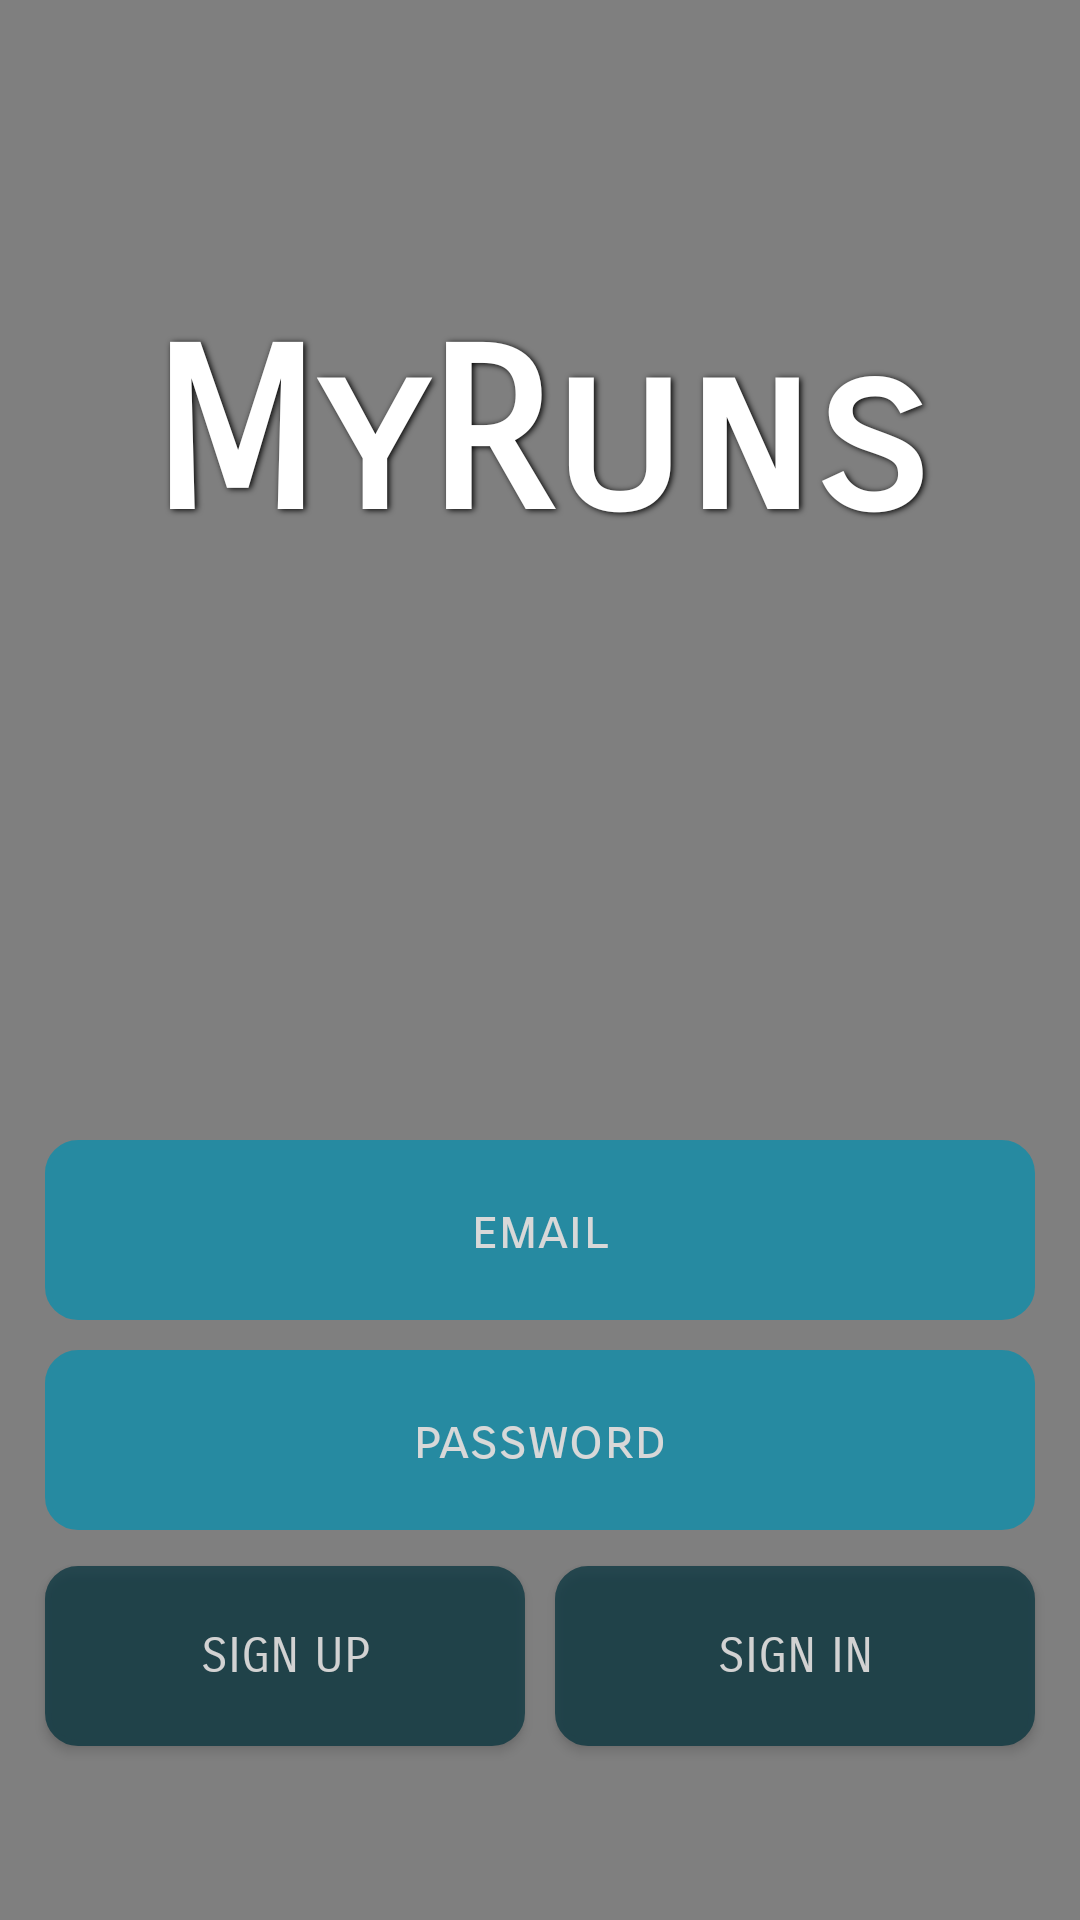

Android layout source for this screen:
<!-- AndroidManifest.xml: application theme None -->
<!-- res/layout/activity_login.xml -->
<?xml version="1.0" encoding="utf-8"?>
<androidx.constraintlayout.widget.ConstraintLayout xmlns:android="http://schemas.android.com/apk/res/android"
    xmlns:app="http://schemas.android.com/apk/res-auto"
    xmlns:tools="http://schemas.android.com/tools"
    android:layout_width="match_parent"
    android:layout_height="match_parent"
    tools:context=".Activity.SignInActivity">

    <VideoView
        android:id="@+id/dartmouth_drone_video"
        android:layout_width="0dp"
        android:layout_height="0dp"
        android:layout_gravity="center_horizontal"
        app:layout_constraintBottom_toBottomOf="parent"
        app:layout_constraintEnd_toEndOf="parent"
        app:layout_constraintHorizontal_bias="0.0"
        app:layout_constraintStart_toStartOf="parent"
        app:layout_constraintTop_toTopOf="parent"
        app:layout_constraintVertical_bias="1.0" />

    <EditText
        android:id="@+id/email_edittext"
        android:layout_width="330dp"
        android:layout_height="60dp"
        android:layout_marginBottom="200dp"
        android:alpha="0.7"
        android:background="@drawable/loginbutton"
        android:ems="10"
        android:fontFamily="sans-serif-smallcaps"
        android:gravity="center"
        android:hint="@string/enter_email"
        android:inputType="textEmailAddress"
        android:textColor="@color/white"
        android:textSize="9pt"
        app:layout_constraintBottom_toBottomOf="parent"
        app:layout_constraintEnd_toEndOf="parent"
        app:layout_constraintStart_toStartOf="parent" />

    <EditText
        android:id="@+id/password_edittext"
        android:layout_width="330dp"
        android:layout_height="60dp"
        android:layout_marginBottom="130dp"
        android:alpha="0.7"
        android:background="@drawable/loginbutton"
        android:ellipsize="none"
        android:ems="10"
        android:fontFamily="sans-serif-smallcaps"
        android:gravity="center"
        android:hint="@string/enter_password"
        android:inputType="textPassword"
        android:textColor="@color/white"
        android:textSize="9pt"
        app:layout_constraintBottom_toBottomOf="parent"
        app:layout_constraintEnd_toEndOf="parent"
        app:layout_constraintStart_toStartOf="parent" />

    <Button
        android:id="@+id/signin_button"
        android:layout_width="160dp"
        android:layout_height="60dp"
        android:layout_marginStart="5dp"
        android:layout_marginLeft="5dp"
        android:layout_marginTop="10dp"
        android:layout_marginBottom="56dp"
        android:alpha="0.7"
        android:background="@drawable/button"
        android:fontFamily="sans-serif-smallcaps"
        android:text="@string/sign_in"
        android:textColor="@color/white"
        android:textSize="8pt"
        app:layout_constraintBottom_toBottomOf="parent"
        app:layout_constraintStart_toStartOf="@+id/guideline2"
        app:layout_constraintTop_toBottomOf="@+id/password_edittext" />

    <Button
        android:id="@+id/signup_button"
        android:layout_width="160dp"
        android:layout_height="60dp"
        android:layout_marginTop="10dp"
        android:layout_marginEnd="5dp"
        android:layout_marginRight="5dp"
        android:layout_marginBottom="56dp"
        android:alpha="0.7"
        android:background="@drawable/button"
        android:fontFamily="sans-serif-smallcaps"
        android:text="@string/sign_up"
        android:textColor="@color/white"
        android:textSize="8pt"
        app:layout_constraintBottom_toBottomOf="parent"
        app:layout_constraintEnd_toStartOf="@+id/guideline2"
        app:layout_constraintTop_toBottomOf="@+id/password_edittext" />

    <androidx.constraintlayout.widget.Guideline
        android:id="@+id/guideline2"
        app:layout_constraintGuide_percent="0.5"
        android:layout_width="wrap_content"
        android:layout_height="wrap_content"
        android:orientation="vertical"
        app:layout_constraintEnd_toEndOf="parent"
        app:layout_constraintGuide_begin="205dp"
        app:layout_constraintHorizontal_bias="0.5"
        app:layout_constraintStart_toStartOf="parent" />

    <TextView
        android:id="@+id/myruns_title_textview"
        android:layout_width="wrap_content"
        android:layout_height="wrap_content"
        android:layout_marginBottom="450dp"
        android:ems="10"
        android:inputType="textPersonName"
        android:text="@string/myruns"
        android:textColor="@color/white"
        android:fontFamily="sans-serif-smallcaps"
        android:textStyle="bold"
        android:textSize="36pt"
        android:gravity="center"
        android:shadowColor="#000000"
        android:shadowDx="1.5"
        android:shadowDy="1.3"
        android:shadowRadius="5"
        android:textAllCaps="true"
        app:layout_constraintBottom_toBottomOf="@+id/dartmouth_drone_video"
        app:layout_constraintEnd_toEndOf="parent"
        app:layout_constraintStart_toStartOf="parent" />


</androidx.constraintlayout.widget.ConstraintLayout>
<!-- resources referenced by this layout -->
<resources>
  <color name="white">#FFFFFF</color>
  <!-- drawable button (drawable) -->
  <?xml version="1.0" encoding="utf-8"?>
  <selector xmlns:android="http://schemas.android.com/apk/res/android">
      <item
          android:state_focused="true"
          android:state_pressed="true"
          android:drawable="@drawable/signinbutton2" />
  
      <item
          android:state_focused="false"
          android:state_pressed="true"
          android:drawable="@drawable/signinbutton2" />
  
      <item android:drawable="@drawable/signinbutton" />
  
  </selector>
  <!-- drawable loginbutton (drawable) -->
  <?xml version="1.0" encoding="utf-8"?>
  <shape xmlns:android="http://schemas.android.com/apk/res/android">
      <solid
          android:color="@color/presetDeepBlue"
          />
      <stroke
          android:width="2dp"
          android:color="@color/presetDeepBlue"
          />
      <corners android:radius="10dp"/>
  </shape>
  <string name="enter_email">email</string>
  <string name="enter_password">password</string>
  <string name="myruns">MyRuns</string>
  <string name="sign_in">sign in</string>
  <string name="sign_up">sign up</string>
  <style name="None" parent="Theme.AppCompat.Light.NoActionBar">
          <item name="colorPrimary">@color/presetLightBlue</item>
          <item name="colorPrimaryDark">@color/presetDeepBlue</item>
          <item name="colorAccent">@color/paletteTurquoise</item>
          <item name="android:textColorHint">@color/white</item>
      </style>
  <!-- drawable signinbutton2 (drawable) -->
  <?xml version="1.0" encoding="utf-8"?>
  <shape xmlns:android="http://schemas.android.com/apk/res/android">
      <solid
          android:color="#00242c"
          />
      <stroke
          android:width="2dp"
          android:color="#00242c"
          />
      <corners android:radius="10dp"/>
  </shape>
  <!-- drawable signinbutton (drawable) -->
  <?xml version="1.0" encoding="utf-8"?>
  <shape xmlns:android="http://schemas.android.com/apk/res/android">
      <solid
          android:color="@color/textBlue"
          />
      <stroke
          android:width="2dp"
          android:color="@color/textBlue"
          />
      <corners android:radius="10dp"/>
  </shape>
  <color name="presetDeepBlue">#0190B0</color>
  <color name="presetLightBlue">#00A5CB</color>
  <color name="paletteTurquoise">#5bbbd2</color>
  <color name="textBlue">#00303b</color>
</resources>
